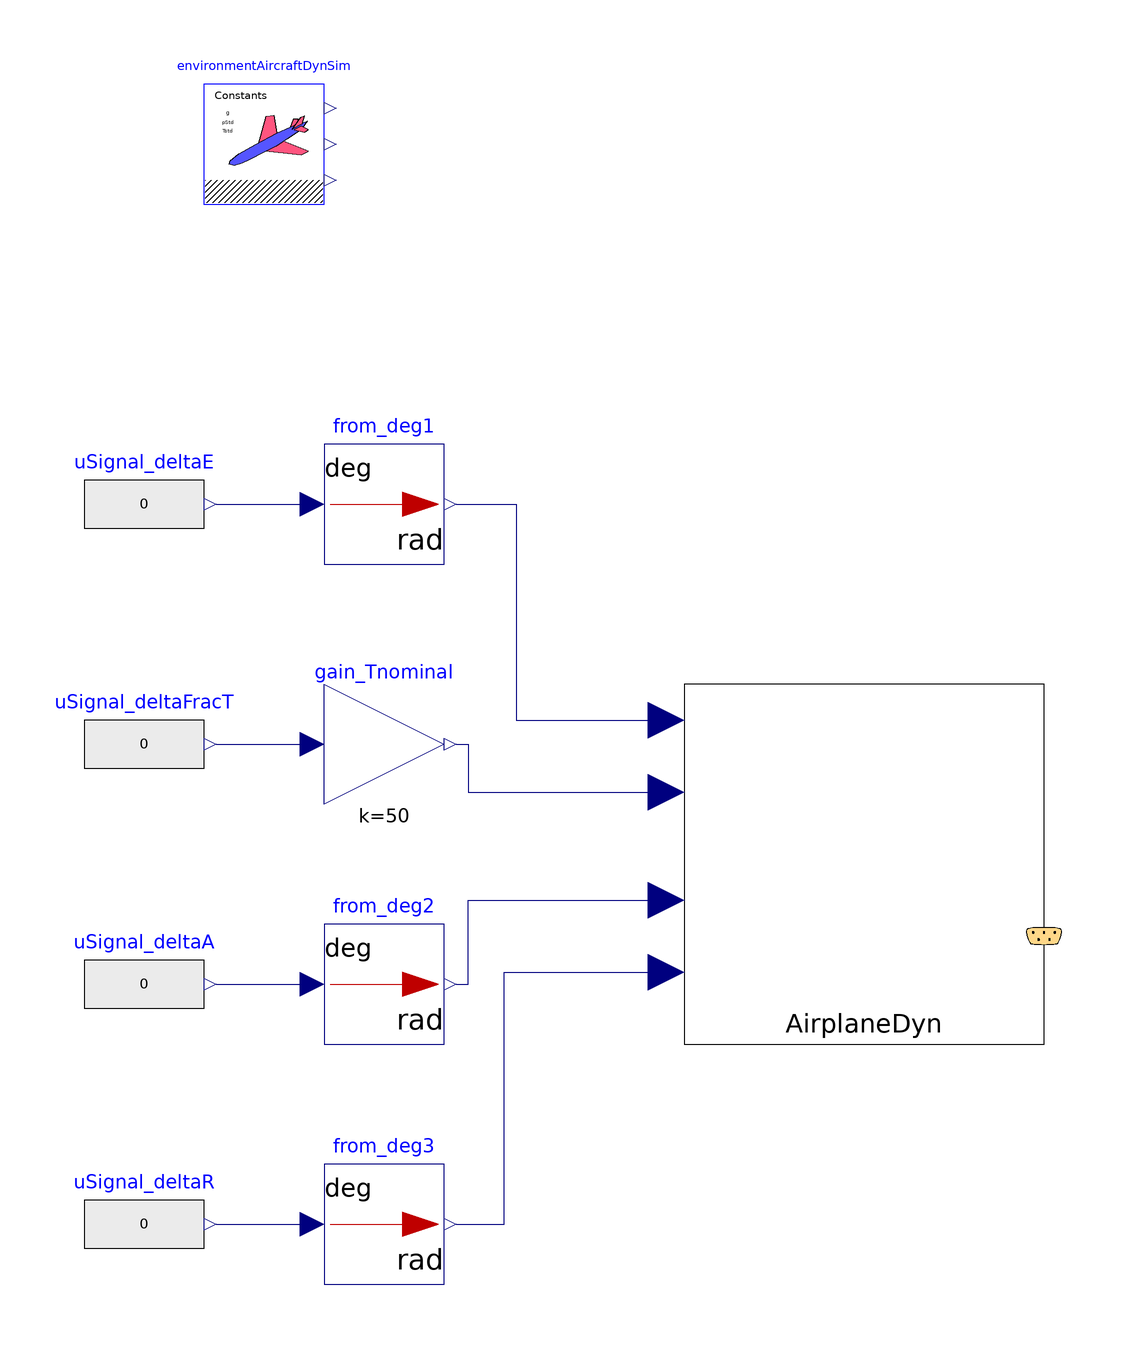

The Modelica model whose source follows is shown above as a component diagram (icons at their Placement, wires along their Line points).

model airplaneLTISS_longiLatSprtd00_ex01
  extends Modelica.Icons.Example;
  //-----
  //package surrFluid = Modelica.Media.Air.DryAirNasa;
  package surrFluid = AircraftDynamics.Media.DryAirMethaneMixture00;
  //redeclare package Medium = surrFluid
  //-----
  Modelica.Blocks.Math.UnitConversions.From_deg from_deg1 annotation(
    Placement(visible = true, transformation(origin = {-50, 50}, extent = {{-10, -10}, {10, 10}}, rotation = 0)));
  inner AircraftDynamics.SimEnvironment environmentAircraftDynSim annotation(
    Placement(visible = true, transformation(origin = {-70, 110}, extent = {{-10, -10}, {10, 10}}, rotation = 0)));
  Modelica.Blocks.Sources.RealExpression uSignal_deltaA(y = if time <= 2 then 0 elseif 2 <= time and time <= 3 then 0
   elseif 22 <= time and time <= 23 then 0
   elseif 31 <= time then 0 else 0) annotation(
    Placement(visible = true, transformation(origin = {-90, -30}, extent = {{-10, -10}, {10, 10}}, rotation = 0)));
  Modelica.Blocks.Sources.RealExpression uSignal_deltaR(y = if time <= 2 then 0 elseif 2 <= time and time <= 3 then -6
   elseif 22 <= time and time <= 23 then 6
   elseif 31 <= time then 0 else 0) annotation(
    Placement(visible = true, transformation(origin = {-90, -70}, extent = {{-10, -10}, {10, 10}}, rotation = 0)));
  Modelica.Blocks.Math.UnitConversions.From_deg from_deg2 annotation(
    Placement(visible = true, transformation(origin = {-50, -30}, extent = {{-10, -10}, {10, 10}}, rotation = 0)));
  AircraftDynamics.RigidBodyFDM.Components.airplaneLTISS_longiLatSprtd00 AirplaneDyn(redeclare package Medium = surrFluid) annotation(
    Placement(visible = true, transformation(origin = {30,-10}, extent = {{-30, -30}, {30, 30}}, rotation = 0)));
  Modelica.Blocks.Math.UnitConversions.From_deg from_deg3 annotation(
    Placement(visible = true, transformation(origin = {-50, -70}, extent = {{-10, -10}, {10, 10}}, rotation = 0)));
  Modelica.Blocks.Sources.RealExpression uSignal_deltaE(y = if time <= 2 then 0 elseif 2 <= time and time <= 3 then -3
   elseif 7 <= time and time <= 8 then 3
   elseif 31 <= time then 0 else 0) annotation(
    Placement(visible = true, transformation(origin = {-90, 50}, extent = {{-10, -10}, {10, 10}}, rotation = 0)));
  Modelica.Blocks.Sources.RealExpression uSignal_deltaFracT(y = if time <= 2 then 0 elseif 2 <= time and time <= 3 then 0
   elseif 30 <= time and time <= 31 then 0
   elseif 31 <= time then 0 else 0) annotation(
    Placement(visible = true, transformation(origin = {-90, 10}, extent = {{-10, -10}, {10, 10}}, rotation = 0)));
  Modelica.Blocks.Math.Gain gain_Tnominal(k = 50)  annotation(
    Placement(visible = true, transformation(origin = {-50, 10}, extent = {{-10, -10}, {10, 10}}, rotation = 0)));
equation
  connect(uSignal_deltaR.y, from_deg3.u) annotation(
    Line(points = {{-78, -70}, {-64, -70}, {-64, -70}, {-62, -70}}, color = {0, 0, 127}));
  connect(from_deg3.y, AirplaneDyn.u_deltaR) annotation(
    Line(points = {{-38, -70}, {-30, -70}, {-30, -28}, {-3, -28}}, color = {0, 0, 127}));
  connect(from_deg2.y, AirplaneDyn.u_deltaA) annotation(
    Line(points = {{-38, -30}, {-36, -30}, {-36, -16}, {-3, -16}}, color = {0, 0, 127}));
  connect(gain_Tnominal.y, AirplaneDyn.u_deltaT) annotation(
    Line(points = {{-38, 10}, {-36, 10}, {-36, 2}, {-3, 2}}, color = {0, 0, 127}));
  connect(from_deg1.y, AirplaneDyn.u_deltaE) annotation(
    Line(points = {{-38, 50}, {-28, 50}, {-28, 14}, {-3, 14}}, color = {0, 0, 127}));
  connect(uSignal_deltaFracT.y, gain_Tnominal.u) annotation(
    Line(points = {{-78, 10}, {-62, 10}, {-62, 10}, {-62, 10}}, color = {0, 0, 127}));
  connect(uSignal_deltaE.y, from_deg1.u) annotation(
    Line(points = {{-78, 50}, {-64, 50}, {-64, 50}, {-62, 50}}, color = {0, 0, 127}));
  connect(uSignal_deltaA.y, from_deg2.u) annotation(
    Line(points = {{-78, -30}, {-62, -30}, {-62, -30}, {-62, -30}}, color = {0, 0, 127}));
  annotation(
    Diagram(coordinateSystem(extent = {{-100, -100}, {120, 120}})),
    __OpenModelica_commandLineOptions = "",
    experiment(StartTime = 0, StopTime = 60, Tolerance = 1e-06, Interval = 0.01),
    __OpenModelica_simulationFlags(lv = "LOG_STATS", outputFormat = "mat", s = "dassl"));
end airplaneLTISS_longiLatSprtd00_ex01;